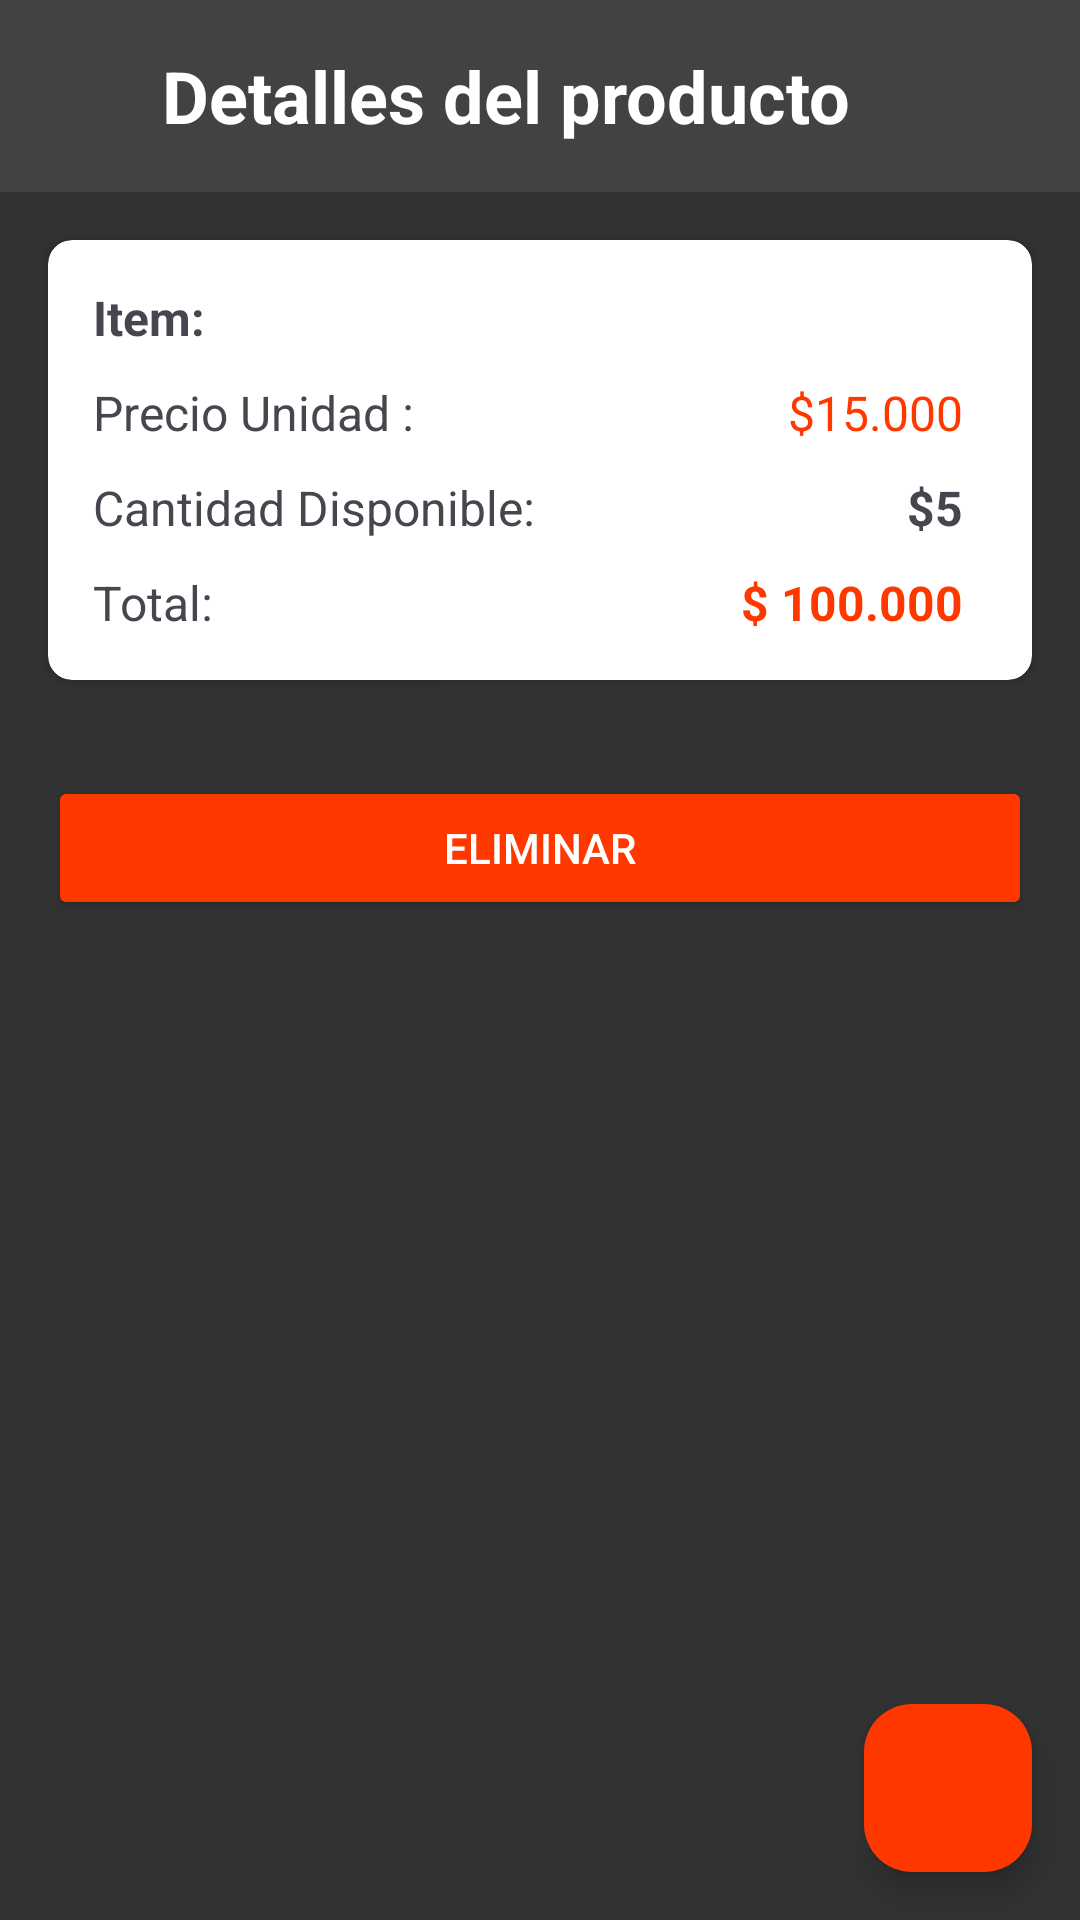

The Android layout XML behind this screen, and the referenced resources:
<!-- AndroidManifest.xml: application theme Theme.Proyecto2 -->
<!-- res/layout/fragment_details.xml -->
<?xml version="1.0" encoding="utf-8"?>
<layout xmlns:android="http://schemas.android.com/apk/res/android"
    xmlns:tools="http://schemas.android.com/tools"
    xmlns:app="http://schemas.android.com/apk/res-auto">

    <data>

    </data>

    <androidx.constraintlayout.widget.ConstraintLayout
        android:layout_width="match_parent"
        android:layout_height="match_parent"
        android:background="@color/grayBackground"
        tools:context=".view.fragment.AddItemFragment">

        <include
            android:id="@+id/contentToolbar"
            layout="@layout/toolbar_details"
            android:layout_width="match_parent"
            android:layout_height="wrap_content"
            app:layout_constraintTop_toTopOf="parent"
            app:layout_constraintStart_toStartOf="parent"
            app:layout_constraintEnd_toEndOf="parent"/>

        <androidx.cardview.widget.CardView
            android:id="@+id/cardDetails"
            android:layout_width="match_parent"
            android:layout_height="wrap_content"
            android:layout_margin="16dp"
            app:cardCornerRadius="8dp"
            app:layout_constraintTop_toBottomOf="@+id/contentToolbar"
            app:layout_constraintStart_toStartOf="parent"
            app:layout_constraintEnd_toEndOf="parent">

            <androidx.constraintlayout.widget.ConstraintLayout
                android:layout_width="match_parent"
                android:layout_height="match_parent"
                android:padding="10dp">

                <TextView
                    android:id="@+id/tvItem"
                    android:layout_width="wrap_content"
                    android:layout_height="wrap_content"
                    android:text="Item:"
                    android:padding="5dp"
                    android:textSize="16sp"
                    android:textStyle="bold"
                    app:layout_constraintTop_toTopOf="parent"
                    app:layout_constraintStart_toStartOf="parent"/>

                <TextView
                    android:id="@+id/tvName"
                    android:layout_width="wrap_content"
                    android:layout_height="wrap_content"
                    android:text="Precio Unidad :"
                    android:padding="5dp"
                    android:textSize="16sp"
                    app:layout_constraintTop_toBottomOf="@+id/tvItem"
                    app:layout_constraintStart_toStartOf="parent"/>

                <TextView
                    android:id="@+id/tvPrice"
                    android:layout_width="wrap_content"
                    android:layout_height="wrap_content"
                    android:layout_marginEnd="8dp"
                    android:padding="5dp"
                    android:text="$15.000"
                    android:textSize="16sp"
                    android:textColor="@color/orange"
                    app:layout_constraintEnd_toEndOf="parent"
                    app:layout_constraintTop_toBottomOf="@+id/tvItem" />

                <TextView
                    android:id="@+id/tvQuantityAvailible"
                    android:layout_width="wrap_content"
                    android:layout_height="wrap_content"
                    android:text="Cantidad Disponible:"
                    android:padding="5dp"
                    android:textSize="16sp"
                    app:layout_constraintTop_toBottomOf="@+id/tvName"
                    app:layout_constraintStart_toStartOf="parent"/>

                <TextView
                    android:id="@+id/tvQuantity"
                    android:layout_width="wrap_content"
                    android:layout_height="wrap_content"
                    android:text="$5"
                    android:padding="5dp"
                    android:textSize="16sp"
                    android:layout_marginEnd="8dp"
                    android:textStyle="bold"
                    app:layout_constraintTop_toBottomOf="@+id/tvPrice"
                    app:layout_constraintEnd_toEndOf="parent"/>

                <TextView
                    android:id="@+id/txtTituloTotal"
                    android:layout_width="wrap_content"
                    android:layout_height="wrap_content"
                    android:text="Total:"
                    android:padding="5dp"
                    android:textSize="16sp"
                    app:layout_constraintTop_toBottomOf="@+id/tvQuantityAvailible"
                    app:layout_constraintStart_toStartOf="parent"/>

                <TextView
                    android:id="@+id/txtTotal"
                    android:layout_width="wrap_content"
                    android:layout_height="wrap_content"
                    android:text="$ 100.000"
                    android:padding="5dp"
                    android:textSize="16sp"
                    android:layout_marginEnd="8dp"
                    android:textStyle="bold"
                    android:textColor="@color/orange"
                    app:layout_constraintTop_toBottomOf="@+id/tvQuantity"
                    app:layout_constraintEnd_toEndOf="parent"/>
            </androidx.constraintlayout.widget.ConstraintLayout>


        </androidx.cardview.widget.CardView>

        <Button
            android:id="@+id/btnDelete"
            android:layout_width="match_parent"
            android:layout_height="wrap_content"
            android:text="Eliminar"
            android:textColor="@color/white"
            android:backgroundTint="@color/orange"
            app:layout_constraintTop_toBottomOf="@id/cardDetails"
            app:layout_constraintStart_toStartOf="parent"
            app:layout_constraintEnd_toEndOf="parent"
            android:layout_marginTop="32dp"
            android:layout_marginRight="16dp"
            android:layout_marginLeft="16dp" />

        <com.google.android.material.floatingactionbutton.FloatingActionButton
            android:id="@+id/btnEdit"
            android:layout_width="wrap_content"
            android:layout_height="wrap_content"
            android:contentDescription="button edit"
            android:layout_marginRight="16dp"
            android:backgroundTint="@color/orange"
            android:layout_marginBottom="16dp"
            android:src="@drawable/ic_edit"
            app:layout_constraintEnd_toEndOf="parent"
            app:layout_constraintBottom_toBottomOf="parent" />

    </androidx.constraintlayout.widget.ConstraintLayout>
</layout>
<!-- res/layout/toolbar_details.xml (included above) -->
<LinearLayout
    xmlns:android="http://schemas.android.com/apk/res/android"
    android:layout_width="match_parent"
    android:layout_height="?attr/actionBarSize"
    >

    <androidx.appcompat.widget.Toolbar
        android:id="@+id/toolbarDetails"
        android:layout_width="match_parent"
        android:layout_height="match_parent"
        android:layout_gravity="center_horizontal"
        android:background="@color/grayTooladd"
        android:gravity="center_vertical"
        android:orientation="horizontal">

        <ImageView
            android:id="@+id/backButtonDet"
            android:layout_width="30dp"
            android:layout_height="30dp"
            android:layout_marginStart="16dp"
            android:background="?selectableItemBackgroundBorderless"
            android:contentDescription="@string/tituloToolDetails"
            android:onClick="onBackButtonClick"
            android:src="@drawable/ic_back" />


        <TextView
            android:id="@+id/titleTextViewDet"
            android:layout_width="wrap_content"
            android:layout_height="wrap_content"
            android:layout_marginStart="8dp"
            android:text="@string/tituloToolDetails"
            android:textStyle="bold"
            android:textColor="@color/white"
            android:textSize="24sp" />
    </androidx.appcompat.widget.Toolbar>
</LinearLayout>
<!-- resources referenced by this layout -->
<resources>
  <color name="grayBackground">#323232</color>
  <color name="grayTooladd">#424242</color>
  <color name="orange">#FF3800</color>
  <color name="white">#FFFFFFFF</color>
  <string name="tituloToolDetails">Detalles del producto</string>
  <style name="Theme.Proyecto2" parent="Base.Theme.Proyecto2" />
  <style name="Base.Theme.Proyecto2" parent="Theme.Material3.DayNight.NoActionBar">
          
          <item name="colorPrimaryDark">@color/orange</item>
          <item name="colorPrimary">@color/white</item>
          <item name="android:windowBackground">@color/black</item>
      </style>
  <color name="black">#FF000000</color>
</resources>
